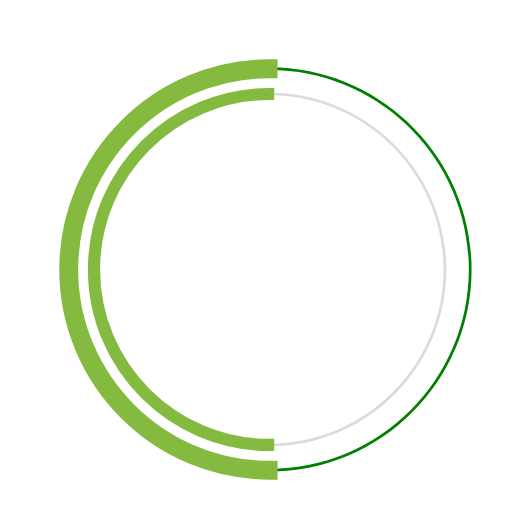
t = 0.00 s
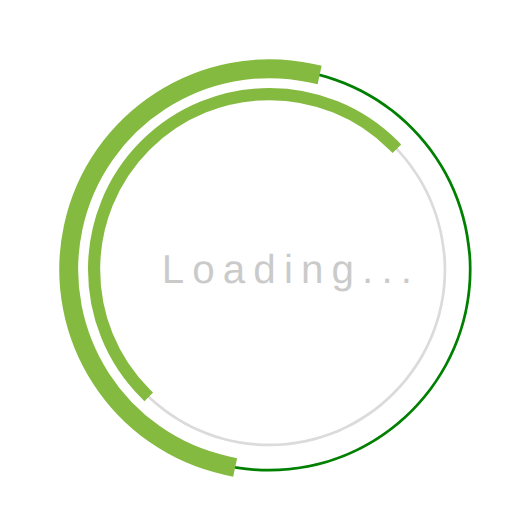
t = 0.23 s
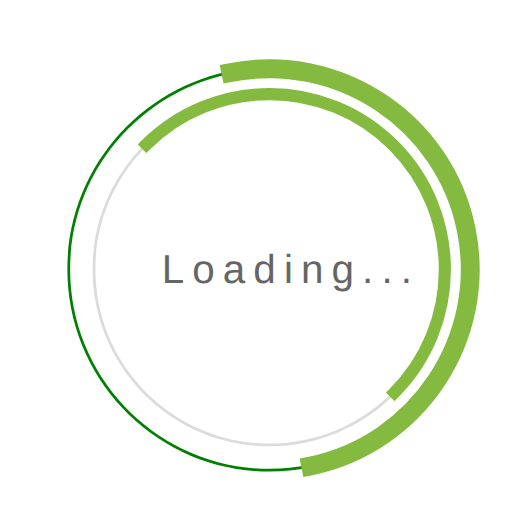
t = 0.68 s
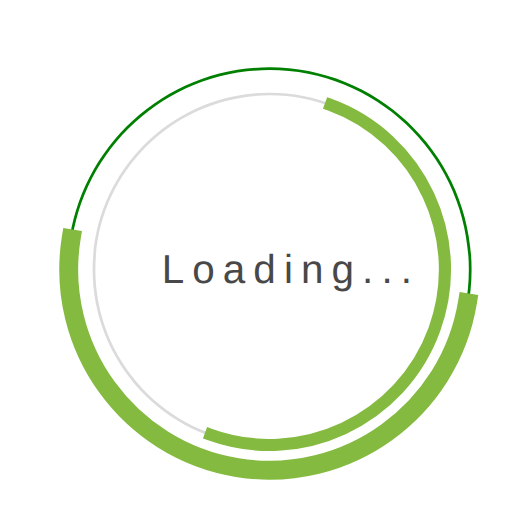
t = 1.00 s
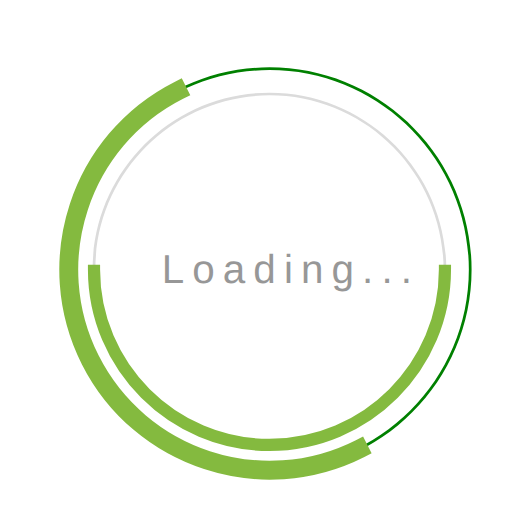
t = 1.35 s
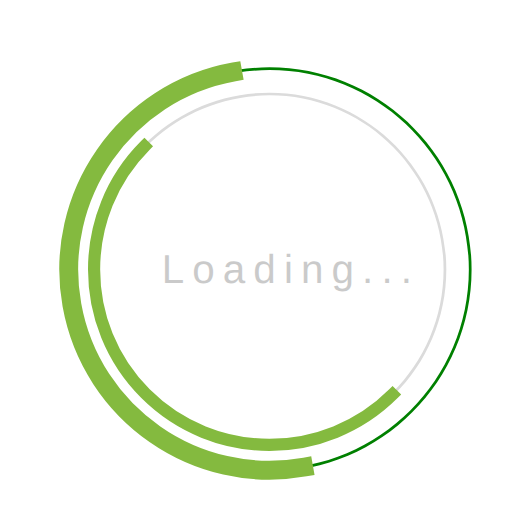
t = 1.58 s

The animated SVG that drew these frames (rendered in a browser with its animation timeline set to each time). Animation: 3 SMIL elements (animate=1,animateTransform=2); one cycle of 2.00 s, repeats indefinitely.

 <svg
  version="1.1"
  id="dc-spinner"
  xmlns="http://www.w3.org/2000/svg"
  x="0px" y="0px"
 width="150" height="150"
  viewBox="0 0 38 38"
  preserveAspectRatio="xMinYMin meet"
  >
   <text x="12" y="21" font-family="arial" font-size="3px" style="letter-spacing:0.6" fill="#323232">Loading...
     <animate
       attributeName="opacity"
       values="0;1;0" dur="1.8s"
       repeatCount="indefinite"/>
  </text>
  <path fill="green" d="M20,35c-8.271,0-15-6.729-15-15S11.729,5,20,5s15,6.729,15,15S28.271,35,20,35z M20,5.203
    C11.841,5.203,5.203,11.841,5.203,20c0,8.159,6.638,14.797,14.797,14.797S34.797,28.159,34.797,20
    C34.797,11.841,28.159,5.203,20,5.203z">
  </path>

  <path fill="#dbdbdb" d="M20,33.125c-7.237,0-13.125-5.888-13.125-13.125S12.763,6.875,20,6.875S33.125,12.763,33.125,20
    S27.237,33.125,20,33.125z M20,7.078C12.875,7.078,7.078,12.875,7.078,20c0,7.125,5.797,12.922,12.922,12.922
    S32.922,27.125,32.922,20C32.922,12.875,27.125,7.078,20,7.078z">
  </path>

  <path fill="#84ba3f" stroke="#84ba3f" stroke-width="1.2" stroke-miterlimit="10" d="M5.203,20
			c0-8.159,6.638-14.797,14.797-14.797V5C11.729,5,5,11.729,5,20s6.729,15,15,15v-0.203C11.841,34.797,5.203,28.159,5.203,20z">
  <animateTransform
        attributeName="transform"
        type="rotate"
        from="0 20 20"
        to="360 20 20"
        calcMode="spline"
        keySplines="0.4, 0, 0.2, 1"
        keyTimes="0;1"
        dur="2s"
        repeatCount="indefinite" />
   </path>

  <path fill="#84ba3f" stroke="#84ba3f" stroke-width="0.7" stroke-miterlimit="10" d="M7.078,20
  c0-7.125,5.797-12.922,12.922-12.922V6.875C12.763,6.875,6.875,12.763,6.875,20S12.763,33.125,20,33.125v-0.203
  C12.875,32.922,7.078,27.125,7.078,20z">
   <animateTransform
      attributeName="transform"
      type="rotate"
      from="0 20 20"
      to="360 20 20"
      dur="1.8s"
      repeatCount="indefinite" />
    </path>
  </svg>
